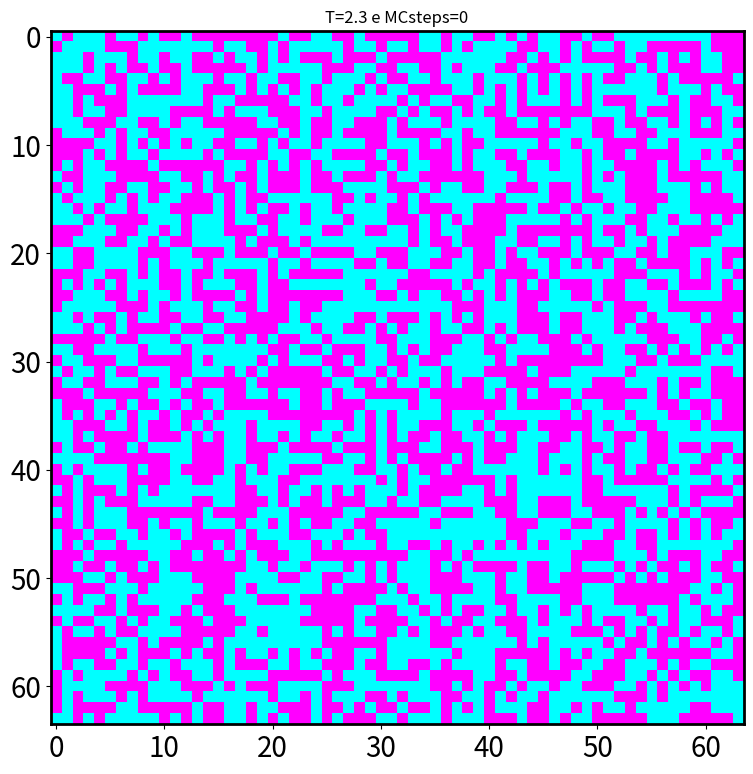
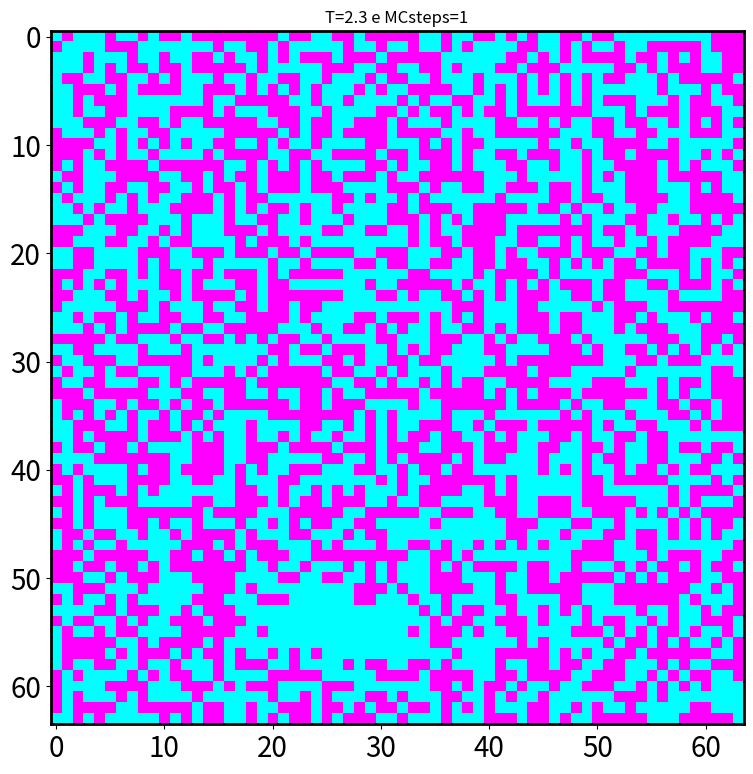
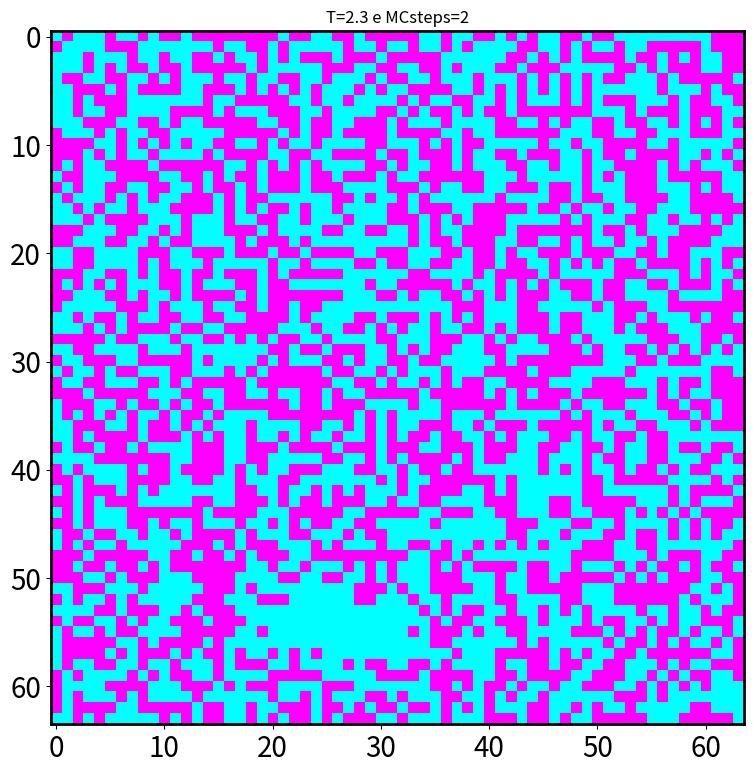
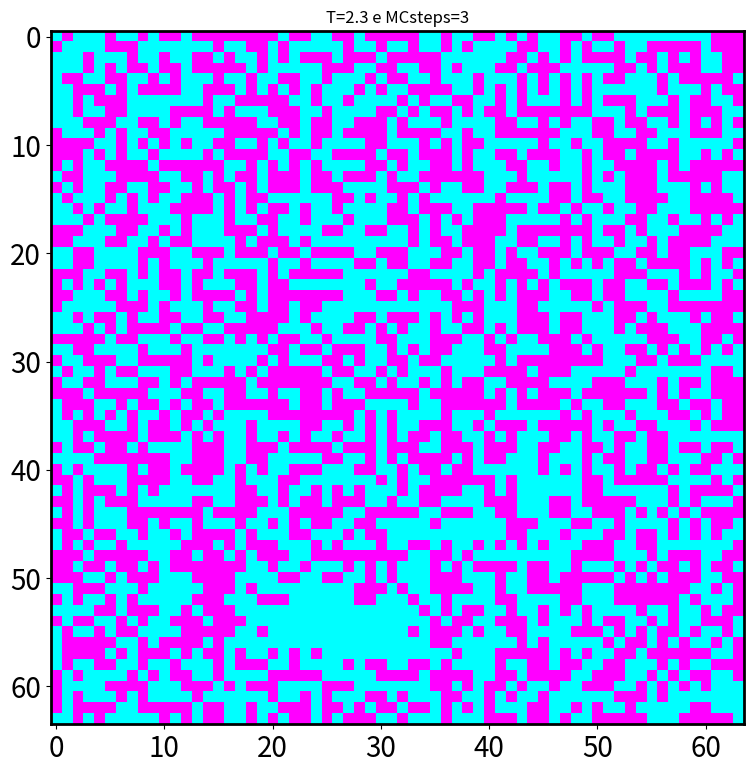
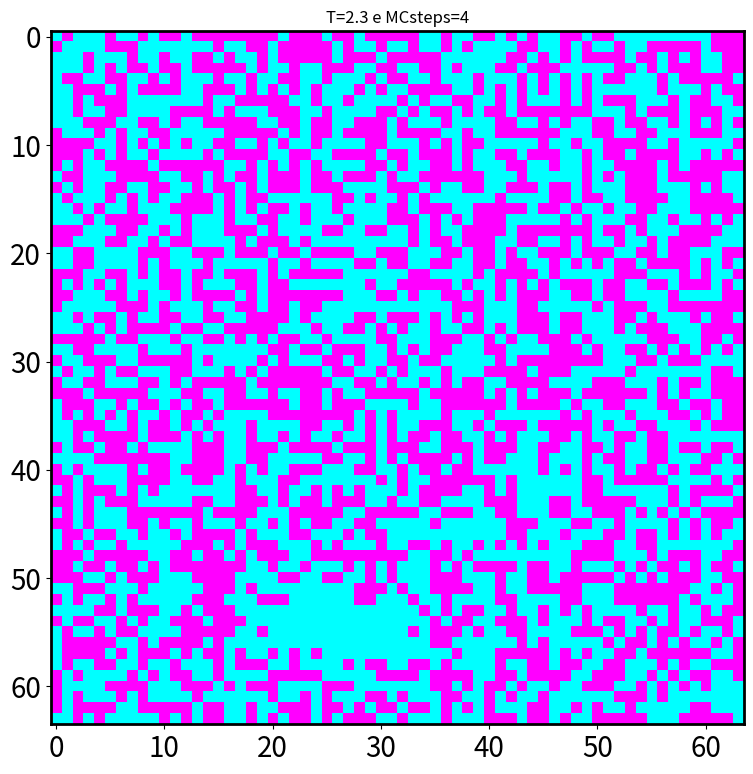
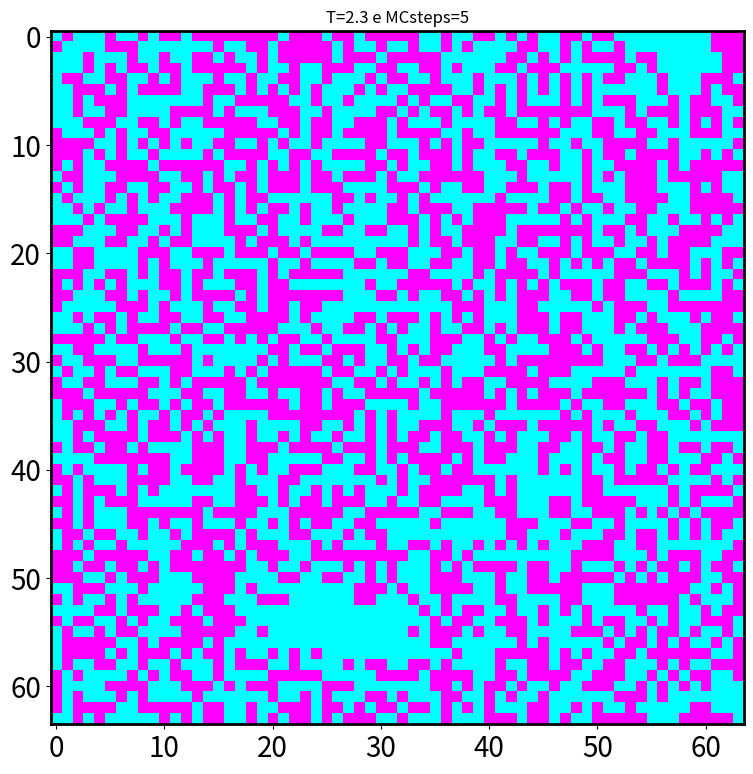
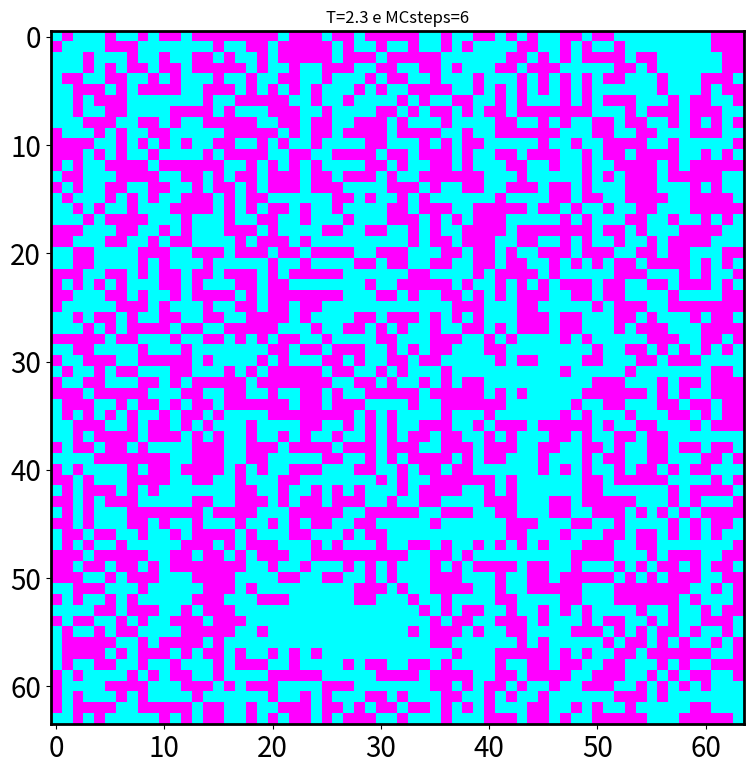
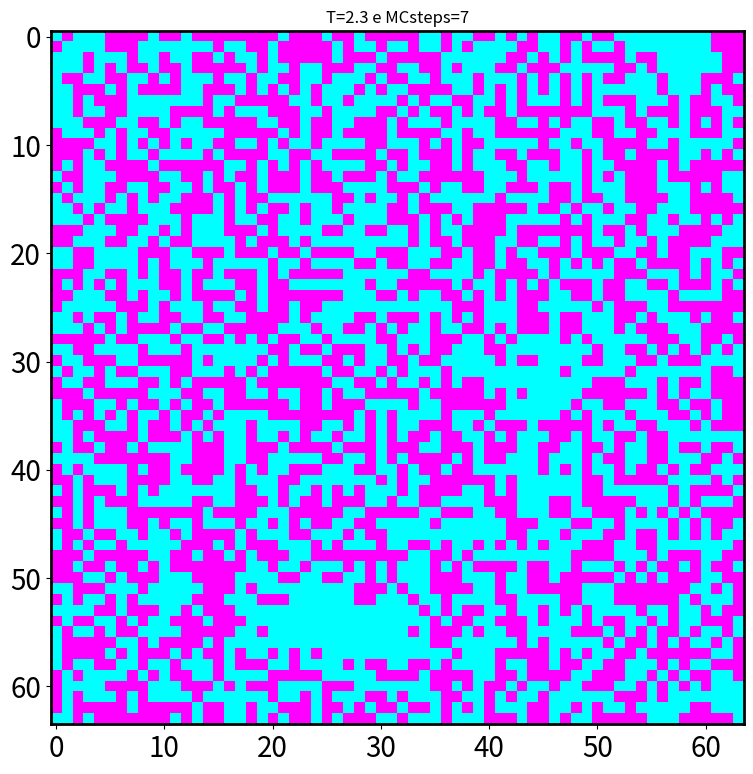
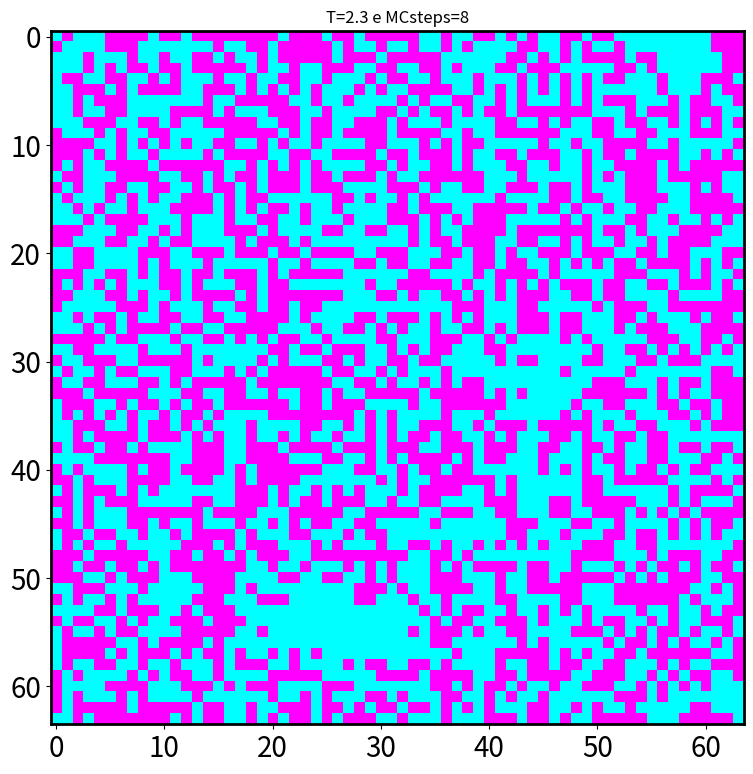
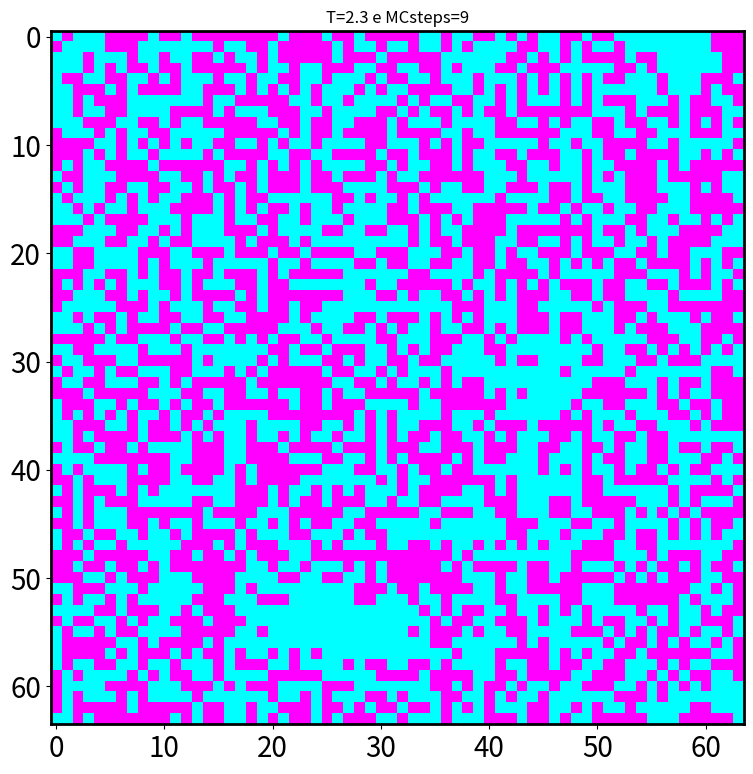
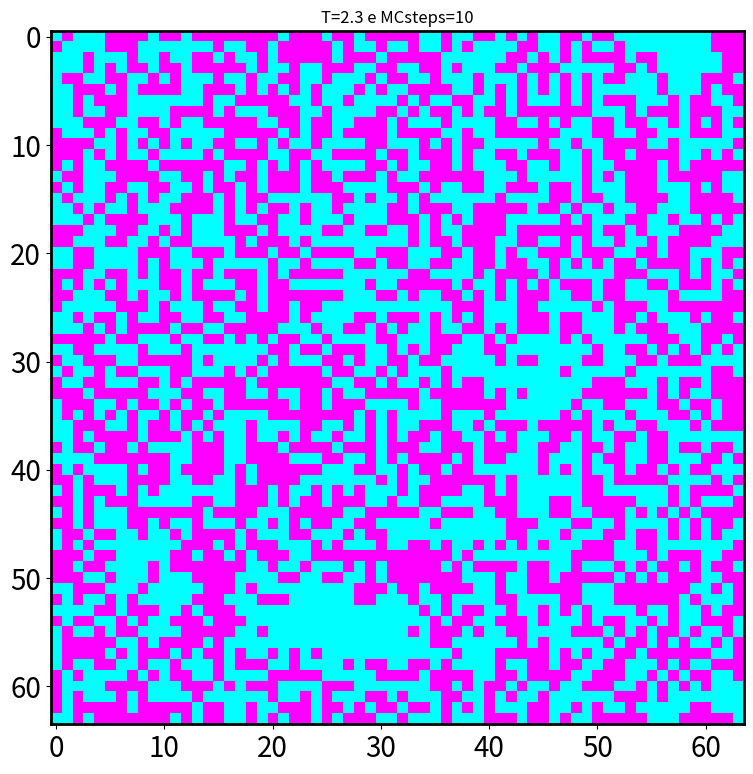
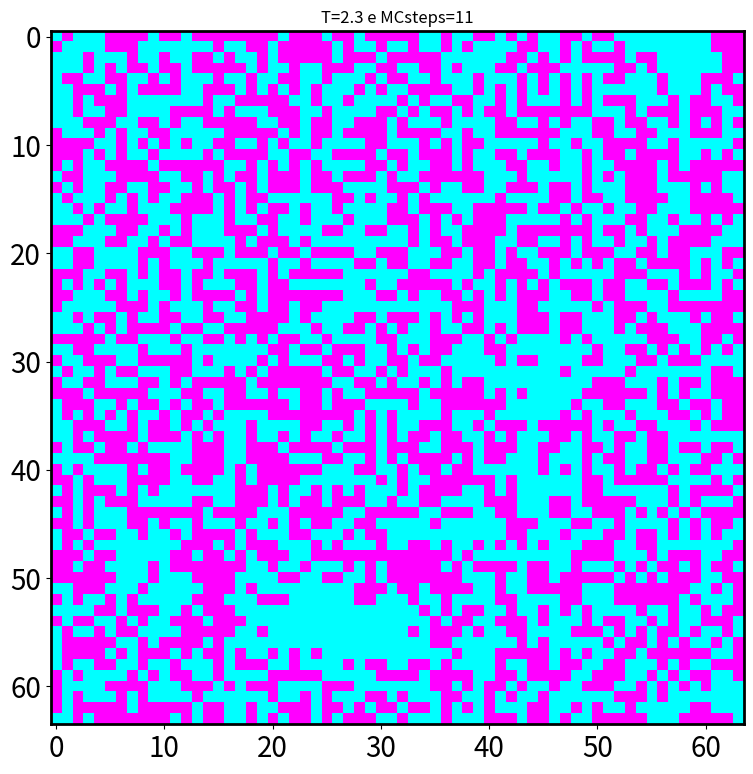
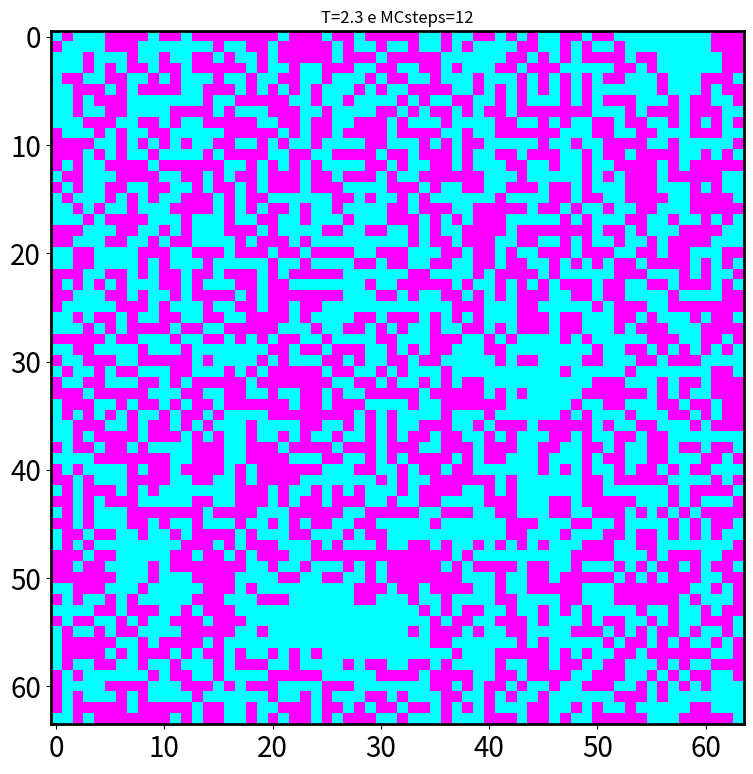
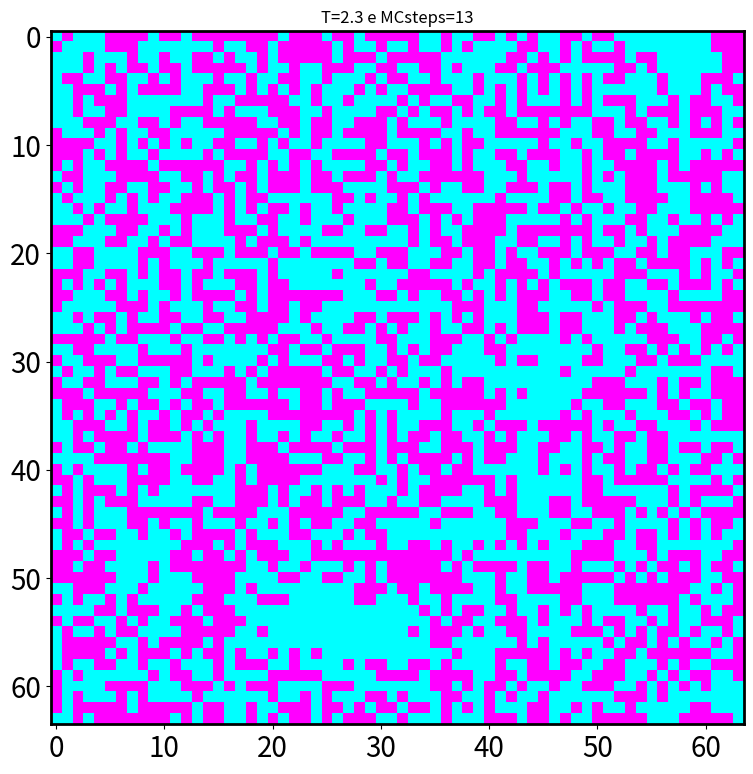
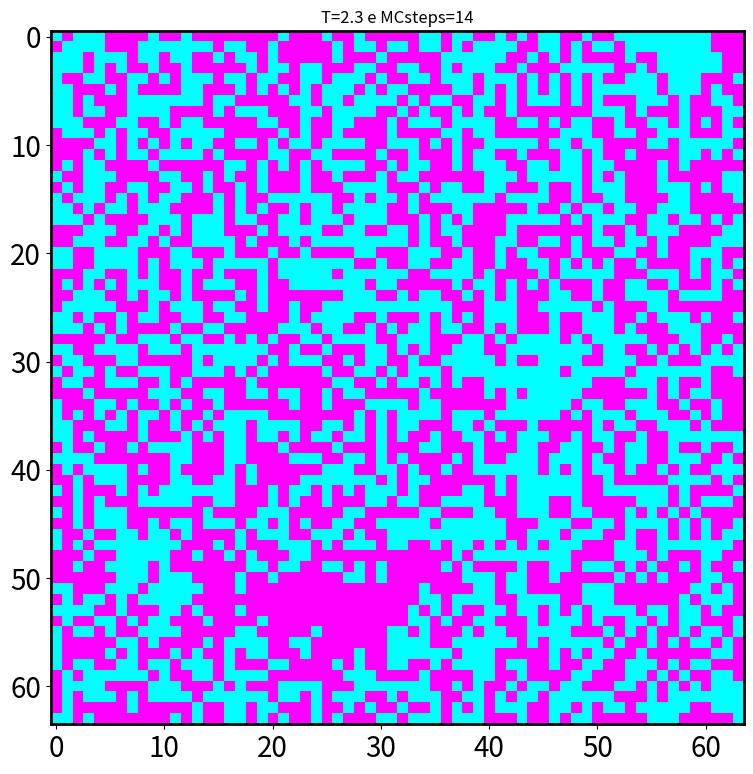
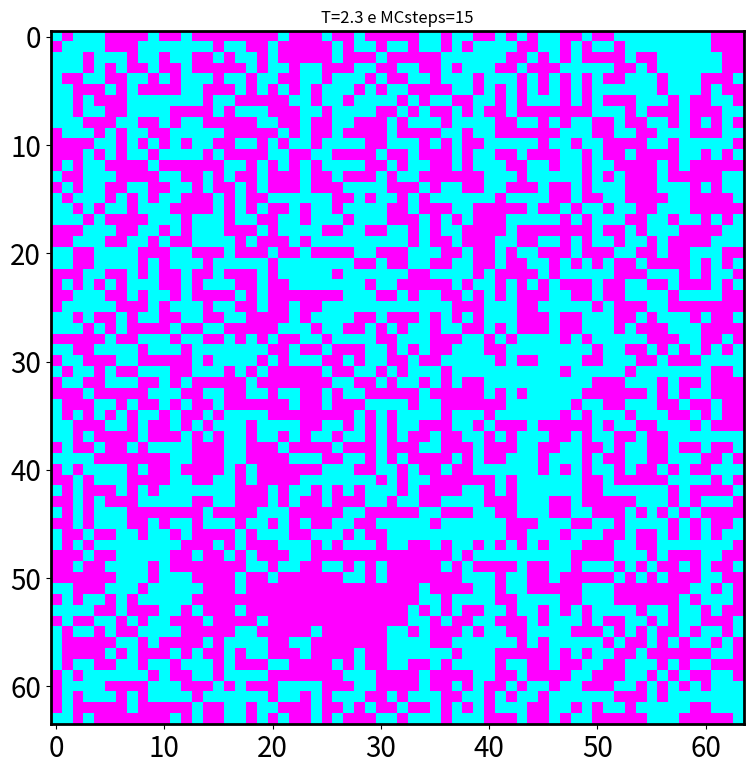

Recreate these plots in Python, in order.
"""
Created on Fri May  7 08:38:43 2021

[redacted]

"""
import numpy as np
from numpy.random import default_rng
import matplotlib.pyplot as plt
import random as rd
import time
from matplotlib.animation import   FuncAnimation
import matplotlib as mpl
mpl.rc('figure', max_open_warning = 0)

#---------------------PARAMETROS----------------------------------
#temperatura
TEMP = 2.3
#numero de spins
N = 64
N2 = N**2
#numero de trocas
TMAX = 100
#vetor da rede

s = rd.choices([-1,1], k=N2)

#gerador de numero aleatorio
rng = default_rng()
#prob do flip
prob = 1 - np.exp(-2/TEMP)
#matriz para o plot
splot = np.zeros(shape=(N,N), dtype=int)

rd.seed(42)

#---------------------PARAMETROS----------------------------------

#--------------VIZINHOS------------------
viz=np.zeros(shape=(N2,4),dtype=int)
for sitio in range(N2):
    n1 = ((sitio//N -1 +N2)%N)*N + sitio%N
    n2 = ((sitio//N)%N)*N+(sitio+1+N)%N
    n3 = ((sitio//N +1 +N2)%N)*N +sitio%N
    n4 = ((sitio//N)%N)*N+(sitio-1+N)%N
    viz[sitio][0] = n1
    viz[sitio][1] = n2
    viz[sitio][2] = n3
    viz[sitio][3] = n4
#------------VIZINHOS---------------------

#---------------- "BUFFER" --------------
def cluster_din(sitio):
    stack = []
    oldspin = s[sitio]
    newspin = (-1)*s[sitio]
    s[sitio] = newspin
    sp=1
    stack.append(sitio)
    
    while (sp):
        sp = sp-1
        atual = stack[sp]
        stack.pop()        
    
        for j in range(4):
            nn=viz[atual][j]
            if s[nn] == oldspin:   
             rfloat1 = rng.random()
             if (rfloat1<prob) : #IF da inclusão no buffer
                 
                 stack.append(nn)
                 sp = sp+1
                 s[nn] = newspin
#---------------- "BUFFER" -----------------

#fig = plt.figure()#figsize=(16,9), dpi=120)




def make_splot(s):
    for j in range(N):
        for i in range(N):
            sitio = i+j*N
            splot[i][j] = s[sitio]



#def dinamica():
for t in range(TMAX):
    # rotina da dinamica
    # vou escolher um sitio aleatorio
    sitio = np.random.randint(N2)
#passo o sitio para o buffer
    cluster_din(sitio)
    for j in range(N):
        for i in range(N):
            sitio = i+j*N
            splot[i][j] = s[sitio]
    fig, ax = plt.subplots(figsize=(16,9), dpi=90)
    
    ax.tick_params(axis="x", labelsize=20)
    ax.tick_params(axis="y", labelsize=20)
    ax.spines['left'].set_linewidth(2)
    ax.spines['bottom'].set_linewidth(2)
    ax.spines['right'].set_linewidth(2)
    ax.spines['top'].set_linewidth(2)

    plot = ax.imshow(splot, cmap='cool')
    #plt.colorbar(splot)
    plt.savefig('teste1.png', format='png')
    plt.title("T={} e MCsteps={}".format(TEMP, t))
    #plt.pause(0.001)
    
    
    plt.show()
    
    
    
    


     

















# #--------DINÂMICA--------------
# fig = plt.figure()
# plot = plt.imshow(splot, cmap='cool')

# def init():
#     s = rd.choices([-1,1], k=N2)
#     for j in range(N):
#         for i in range(N):
#           sitio = i+j*N
#           splot[i][j] = s[sitio]
#     plot.set_data(splot)
#     return plot

# def update(j):
#     dinamica()
#     for j in range(N):
#         for i in range(N):
#           sitio = i+j*N
#           splot[i][j] = s[sitio]
#     plt.set_title("Tempo {}".format(j))
#     plot.set_data(splot)
#     return [plot]


# anim = FuncAnimation(fig, update, init_func=init, frames=60, interval=100,blit=True)

# plt.show()  
    
    
    
    







